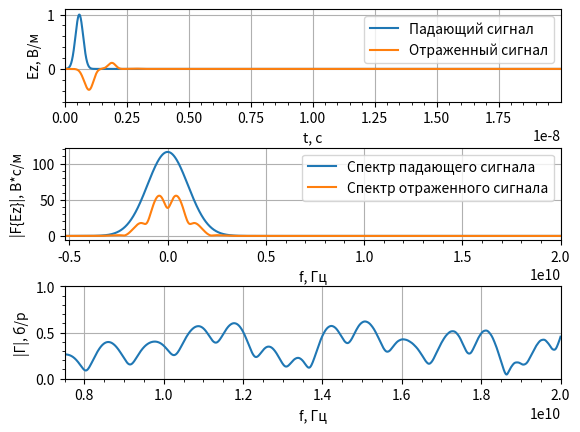

Reproduce this figure in Python.
import math
import numpy as np
from numpy.fft import fft, fftshift
import matplotlib.pyplot as plt


# Функция гауссового импульса
def gauss(q, m, d_g, w_g, d_t, eps=1, mu=1, Sc=1):
    return np.exp(-((((q - m*np.sqrt(eps*mu)/Sc)
                      - (d_g / d_t)) / (w_g / dt)) ** 2))


# Функция - дискретизатор
def sampler(obj, d_obj: float) -> int:
    return math.floor(obj / d_obj + 0.5)


# Параметры моделирования
# Волновое сопротивление свободного пространства
W0 = 120.0 * np.pi

# Число Куранта
Sc = 1.0

# Скорость света
c = 299792458.0

# Размер области моделирования в метрах
maxSize_m = 0.7
# Дискрет по пространству
dx = 1e-3
# Размер облести моделирования в отсчетах
maxSize = math.floor(maxSize_m / dx + 0.5)

# Параметры слоев
# Отступ до начала слоев
d0_m = 0.1
# Толщина первого слоя
d1_m = 0.02
# Толщина второго слоя
d2_m = 0.05
# Отсчет начала первого слоя
posL1min = sampler(d0_m, dx)
# Отсчет начала второго слоя
posL2min = sampler(d0_m + d1_m, dx)
# Отсчет начала третьего слоя
posL3min = sampler(d0_m + d1_m + d2_m, dx)

# Параметры среды
# Диэлектрические проницаемости
eps = np.ones(maxSize)
eps[posL1min:posL2min] = 2
eps[posL2min:posL3min] = 6.8
eps[posL3min:] = 4.0
# Магнитная проничаемость
mu = 1.0

# Время расчета в секундах
maxTime_s = 200e-9
# Дискрет по времени
dt = Sc * dx / c
# Время расчета в отсчетах
maxTime = sampler(maxTime_s, dt)
# временна сетка
tlist = np.arange(0, maxTime * dt, dt)

# Шаг по частоте
df = 1.0 / (maxTime * dt)
# Частотная сетка
flist = np.arange(-maxTime / 2 * df, maxTime / 2 * df, df)

# Параметры гауссова сигнала
# Уровень ослабления в начальный момент времени
A_0 = 10
# Уровень ослабления на частоте F_max
A_max = 70
# Ширина спектра по уровню 0.01
F_max = 3e9
# Параметр "ширины" импульса
wg = np.sqrt(np.log(A_max)) / (np.pi * F_max)
# Параметр "задержки" импульса
dg = wg * np.sqrt(np.log(A_0))

# Положение источника в метрах
sourcePos_m = 0.08
# Положение источника в отсчетах
sourcePos = math.floor(sourcePos_m / dx + 0.5)

# Положение датчика в метрах
probe1Pos_m = 0.04
# Положение датчика в отсчетах
probe1Pos = sampler(probe1Pos_m, dx)
# Инициализация датчика
probe1Ez = np.zeros(maxTime)

# Инициализация полей
Ez = np.zeros(maxSize)
Hy = np.zeros(maxSize - 1)
# Массив, содержащий падающий сигнал
Ez0 = np.zeros(maxTime)

# Вспомогательные коэффициенты
# для расчета граничных условий
Sc1 = Sc / np.sqrt(mu * eps)
k1 = -1 / (1 / Sc1 + 2 + Sc1)
k2 = 1 / Sc1 - 2 + Sc1
k3 = 2 * (Sc1 - 1 / Sc1)
k4 = 4 * (1 / Sc1 + Sc1)
# хранение полей за предыдущие
# отсчеты времени
# Слева
oldEzL1 = np.zeros(3)
oldEzL2 = np.zeros(3)
# Справа
oldEzR1 = np.zeros(3)
oldEzR2 = np.zeros(3)

# Рассчет полей
for t in range(1, maxTime):
    # Расчет компоненты поля H
    Hy = Hy + (Ez[1:] - Ez[:-1]) * Sc / (W0 * mu)

    # Источник возбуждения с использованием метода
    # Total Field / Scattered Field
    Hy[sourcePos - 1] -= (Sc / W0) * \
                         gauss(t, sourcePos, dg, wg, dt,
                               eps=eps[sourcePos], mu=mu)

    # Расчет компоненты поля E
    Ez[1:-1] = Ez[1: -1] + \
               (Hy[1:] - Hy[: -1]) * Sc * W0 / eps[1: -1]

    # Источник возбуждения с использованием метода
    # Total Field / Scattered Field
    Ez0[t] = Sc * gauss(t + 1, sourcePos, dg, wg, dt,
                          eps=eps[sourcePos], mu=mu)
    Ez[sourcePos] += Ez0[t]

    # Граничные условия для поля E
    # Слева
    Ez[0] = (k1[0] * (k2[0] * (Ez[2] + oldEzL2[0]) +
                      k3[0] * (oldEzL1[0] + oldEzL1[2] - 
                               Ez[1] - oldEzL2[1]) -
                      k4[0] * oldEzL1[1]) - oldEzL2[2])
    oldEzL2[:] = oldEzL1[:]
    oldEzL1[:] = Ez[0: 3]
    # Справа
    Ez[-1] = (k1[-1] * (k2[-1] * (Ez[-3] + oldEzR2[-1]) +
                        k3[-1] * (oldEzR1[-1] + oldEzR1[-3] - 
                                  Ez[-2] - oldEzR2[-2]) -
                        k4[-1] * oldEzR1[-2]) - oldEzR2[-3])

    oldEzR2[:] = oldEzR1[:]
    oldEzR1[:] = Ez[-3:]

    # Регистрация поля в датчике
    probe1Ez[t] = Ez[probe1Pos]

# Расчет спектра зарегистрированного сигнала
Ez1Spec = fftshift(np.abs(fft(probe1Ez)))
Ez0Spec = fftshift(np.abs(fft(Ez0)))
Gamma = Ez1Spec / Ez0Spec

# Отображение графиков
fig, (ax1, ax2, ax3) = plt.subplots(3, 1)
# Сигналы
ax1.set_xlim(0, 0.1 * maxTime * dt)
ax1.set_ylim(-0.6, 1.1)
ax1.set_xlabel('t, с')
ax1.set_ylabel('Ez, В/м')
ax1.plot(tlist, Ez0)
ax1.plot(tlist, probe1Ez)
ax1.legend(['Падающий сигнал',
           'Отраженный сигнал'],
          loc='upper right')
ax1.minorticks_on()
ax1.grid()

Fmax = 20e9
Fmin = 7.5e9

# Спектры сигналов
ax2.set_xlim(-0.7 * Fmin,  Fmax)
ax2.set_xlabel('f, Гц')
ax2.set_ylabel('|F{Ez}|, В*с/м')
ax2.plot(flist, Ez0Spec)
ax2.plot(flist, Ez1Spec)
ax2.legend(['Спектр падающего сигнала',
           'Спектр отраженного сигнала'],
          loc='upper right')
ax2.minorticks_on()
ax2.grid()

# Коэффициент отражения
ax3.set_xlim( Fmin, Fmax)
ax3.set_ylim(0, 1.0)
ax3.set_xlabel('f, Гц')
ax3.set_ylabel('|Г|, б/р')
ax3.plot(flist, Gamma)
ax3.minorticks_on()
ax3.grid()

plt.subplots_adjust(hspace=0.5)
plt.show()
